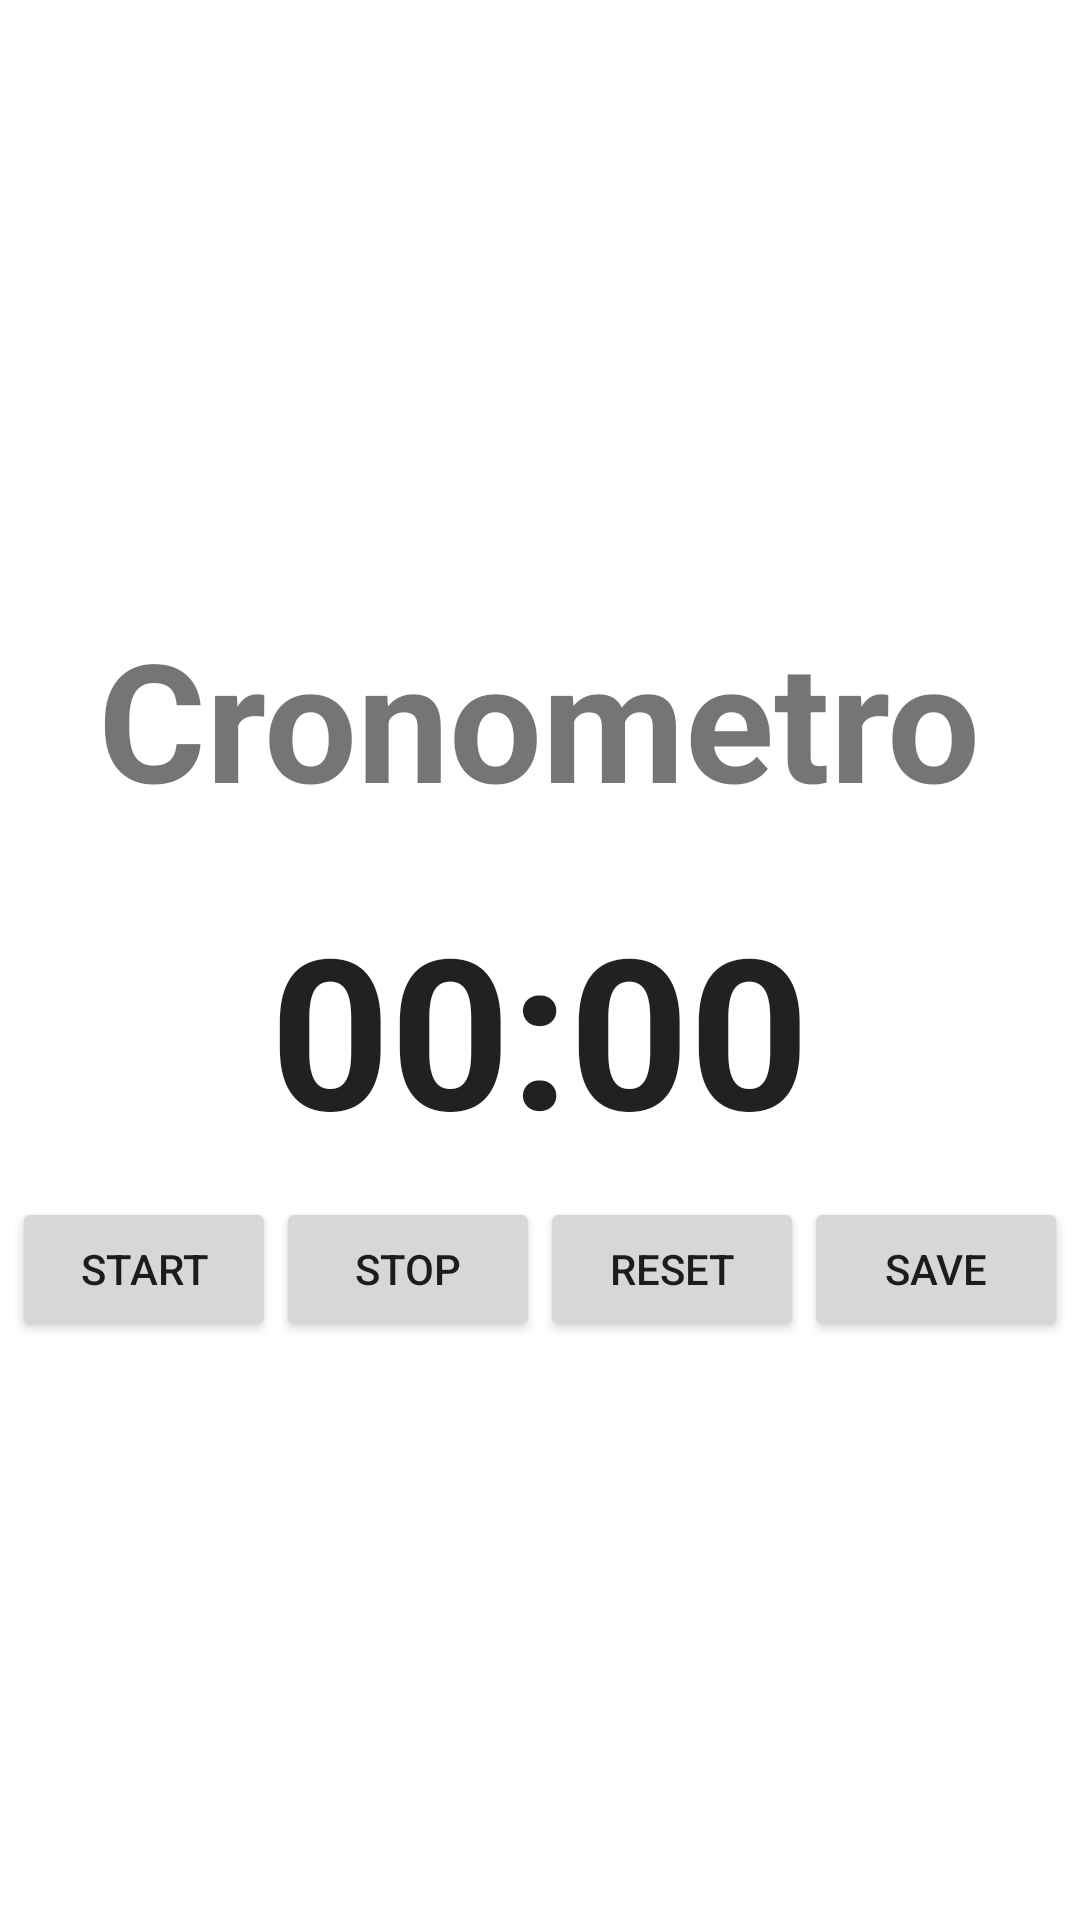

The Android layout XML behind this screen, and the referenced resources:
<!-- AndroidManifest.xml: application theme Theme.Orologio -->
<!-- res/layout/fragment_cronometro.xml -->
<?xml version="1.0" encoding="utf-8"?>
<LinearLayout xmlns:android="http://schemas.android.com/apk/res/android"
    xmlns:tools="http://schemas.android.com/tools"
    android:layout_width="match_parent"
    android:layout_height="match_parent"
    android:orientation="vertical"
    android:gravity="center"
    tools:context=".CronometroFragment">

    <TextView
        android:layout_width="wrap_content"
        android:layout_height="wrap_content"
        android:layout_margin="10dp"
        android:textSize="55dp"
        android:textStyle="bold"
        android:text="Cronometro"/>
    <Chronometer
        android:id="@+id/crono"
        android:textSize="70dp"
        android:textStyle="bold"
        android:layout_margin="10dp"
        android:layout_width="wrap_content"
        android:layout_height="wrap_content"/>
    
    <LinearLayout
        android:layout_width="match_parent"
        android:layout_height="wrap_content"
        android:gravity="center">

        <Button
            android:id="@+id/buttonStart"
            android:layout_width="wrap_content"
            android:layout_height="wrap_content"
            android:text="Start"/>
        <Button
            android:id="@+id/buttonStop"
            android:layout_width="wrap_content"
            android:layout_height="wrap_content"
            android:text="Stop"/>
        <Button
            android:id="@+id/buttonClear"
            android:layout_width="wrap_content"
            android:layout_height="wrap_content"
            android:text="Reset"/>
        <Button
            android:id="@+id/buttonSave"
            android:layout_width="wrap_content"
            android:layout_height="wrap_content"
            android:text="Save"/>
    </LinearLayout>
</LinearLayout>
<!-- resources referenced by this layout -->
<resources>
  <style name="Theme.Orologio" parent="Theme.MaterialComponents.DayNight.DarkActionBar">
          
          <item name="colorPrimary">@color/purple_500</item>
          <item name="colorPrimaryVariant">@color/purple_700</item>
          <item name="colorOnPrimary">@color/white</item>
          
          <item name="colorSecondary">@color/teal_200</item>
          <item name="colorSecondaryVariant">@color/teal_700</item>
          <item name="colorOnSecondary">@color/black</item>
          
          <item name="android:statusBarColor" tools:targetApi="l">?attr/colorPrimaryVariant</item>
          
      </style>
  <!-- not gathered from this repository: default colours our renderer supplied (Android Studio template values) -->
  <color name="purple_500">#FF6200EE</color>
  <color name="purple_700">#FF3700B3</color>
  <color name="teal_200">#FF03DAC5</color>
  <color name="teal_700">#FF018786</color>
  <color name="black">#FF000000</color>
  <color name="white">#FFFFFFFF</color>
</resources>
